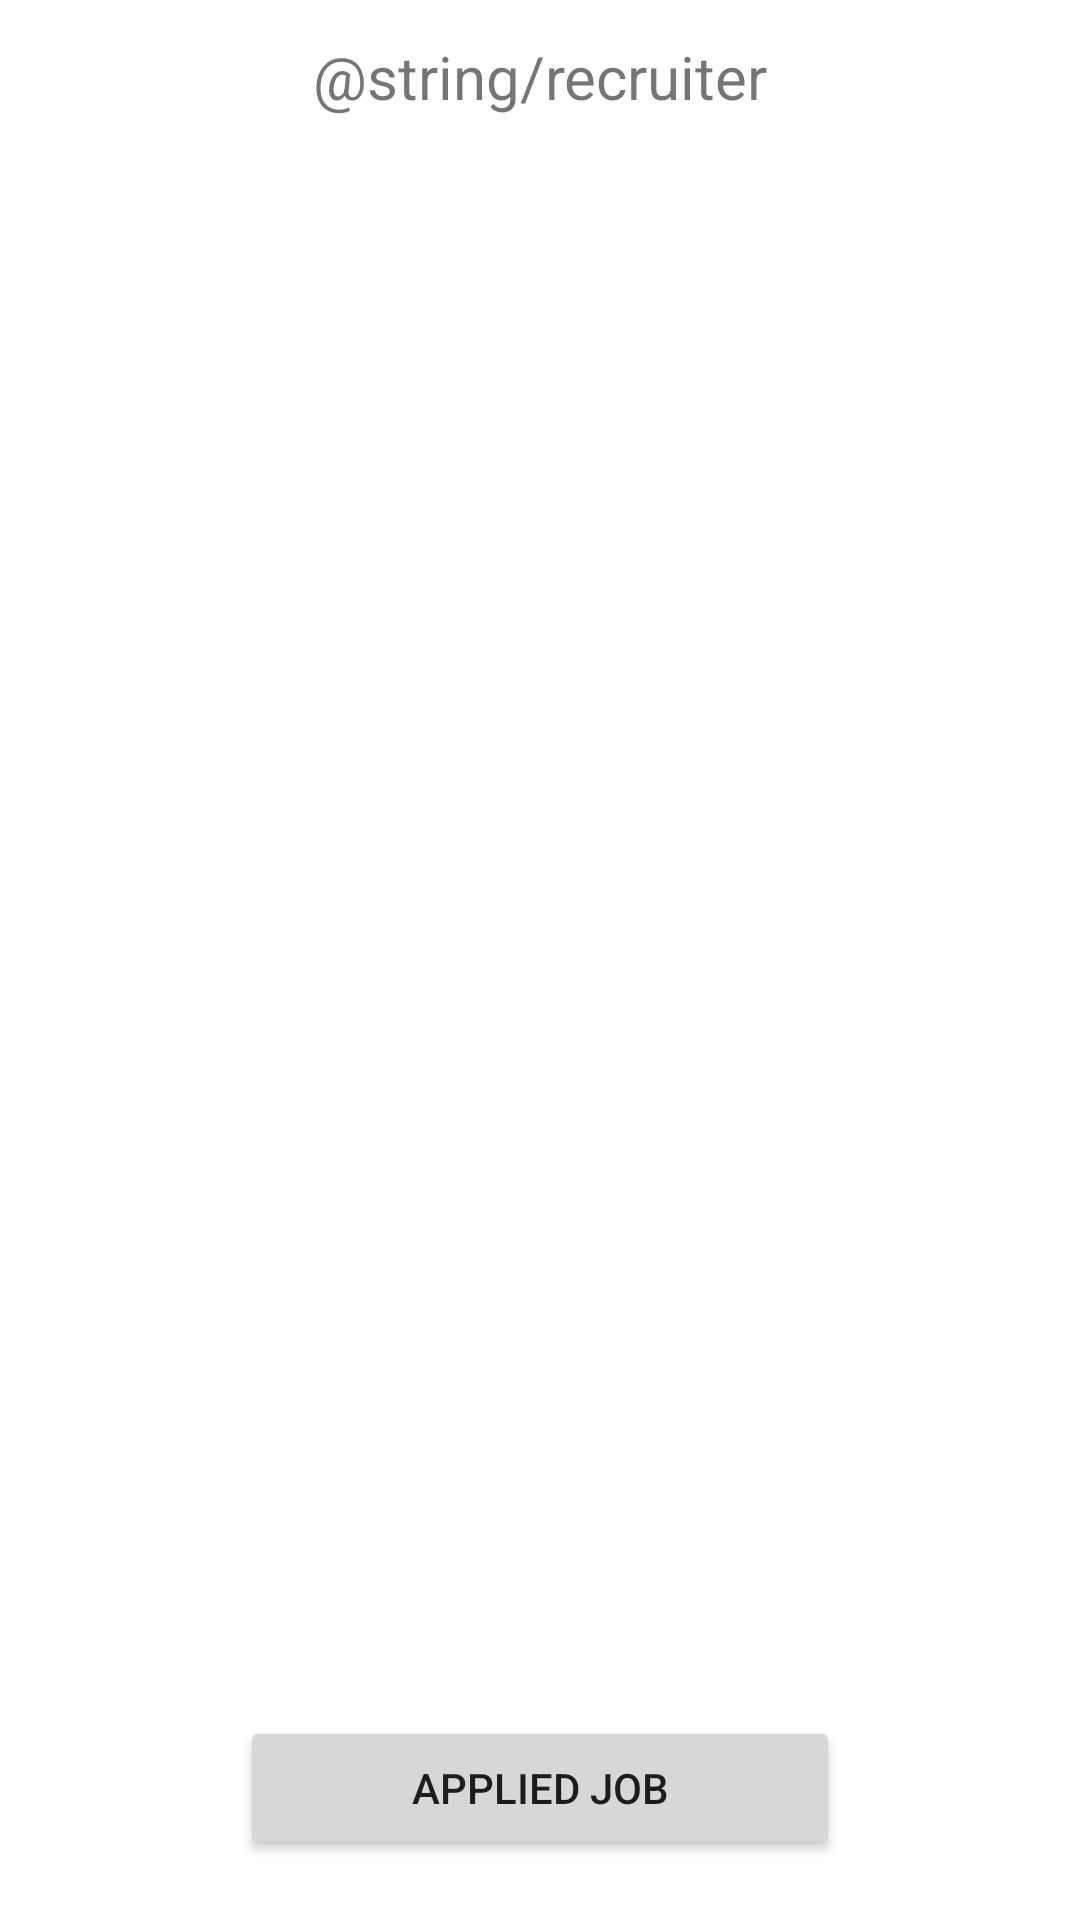

Here is an Android app screen rendered from its layout file. Give the layout XML and the strings, colors and styles it references.
<!-- AndroidManifest.xml: application theme Theme.Jworkandroid -->
<!-- res/layout/activity_main.xml -->
<?xml version="1.0" encoding="utf-8"?>
<androidx.constraintlayout.widget.ConstraintLayout xmlns:android="http://schemas.android.com/apk/res/android"
    xmlns:app="http://schemas.android.com/apk/res-auto"
    xmlns:tools="http://schemas.android.com/tools"
    android:layout_width="match_parent"
    android:layout_height="match_parent"
    android:background="#ffffff"
    tools:context=".ui.main.MainActivity">

    <TextView
        android:id="@+id/title_recruiter"
        android:layout_width="match_parent"
        android:layout_height="wrap_content"
        android:gravity="center"
        android:text="@string/recruiter"
        android:textSize="20sp"
        android:padding="12dp"
        app:layout_constraintEnd_toEndOf="parent"
        app:layout_constraintStart_toStartOf="parent"
        app:layout_constraintTop_toTopOf="parent" />

    <ExpandableListView
        android:id="@+id/lvExpandable"
        android:layout_width="match_parent"
        android:layout_height="wrap_content"
        app:layout_constraintTop_toBottomOf="@id/title_recruiter">

    </ExpandableListView>

    <Button
        android:id="@+id/btn_applied_job"
        android:layout_width="200dp"
        android:layout_height="wrap_content"
        app:layout_constraintBottom_toBottomOf="parent"
        app:layout_constraintEnd_toEndOf="parent"
        app:layout_constraintStart_toStartOf="parent"
        android:layout_marginBottom="20dp"
        android:text="@string/applied_job"/>

    <ProgressBar
        android:id="@+id/progress_bar"
        android:layout_width="wrap_content"
        android:layout_height="wrap_content"
        app:layout_constraintStart_toStartOf="parent"
        app:layout_constraintBottom_toBottomOf="parent"
        app:layout_constraintEnd_toEndOf="parent"
        app:layout_constraintTop_toTopOf="parent"
        android:visibility="gone"/>

</androidx.constraintlayout.widget.ConstraintLayout>
<!-- resources referenced by this layout -->
<resources>
  <string name="applied_job">Applied Job</string>
  <string name="recruiter">Daftar Perekrut</string>
  <style name="Theme.Jworkandroid" parent="Theme.MaterialComponents.DayNight.DarkActionBar">
          
          <item name="colorPrimary">@color/secondary_blue</item>
          <item name="colorPrimaryVariant">@color/main_blue</item>
          <item name="colorOnPrimary">@color/white</item>
          
          <item name="colorSecondary">@color/secondary_blue</item>
          <item name="colorSecondaryVariant">@color/teal_700</item>
          <item name="colorOnSecondary">@color/black</item>
          
          <item name="android:statusBarColor" tools:targetApi="l">?attr/colorPrimaryVariant</item>
          
      </style>
  <color name="secondary_blue">#26466F</color>
  <color name="main_blue">#8BDEFF</color>
  <color name="white">#FFFFFFFF</color>
  <color name="teal_700">#FF018786</color>
  <color name="black">#FF000000</color>
</resources>
